Run: headless pygame with SDL's dummy video driver; simulated clock (each Clock.tick advances the game by its frame time, no real sleeping); random seed 0; keys injected as events and as key.get_pressed() state; no mouse input.
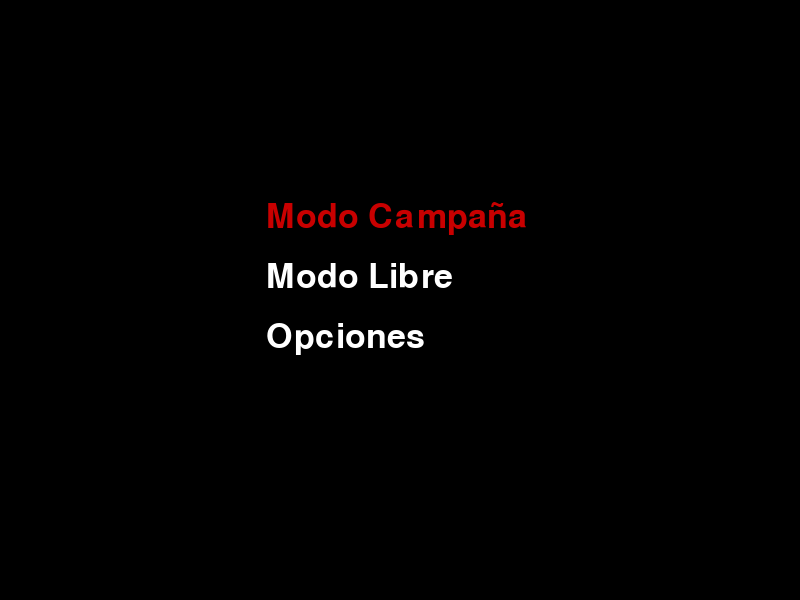
Frame 1 of 4 · flips 1–60 · no input
Frame 2 of 4 · flips 61–180 · tapped SPACE, RETURN · held RIGHT (→), D · screen unchanged from frame 1, image omitted
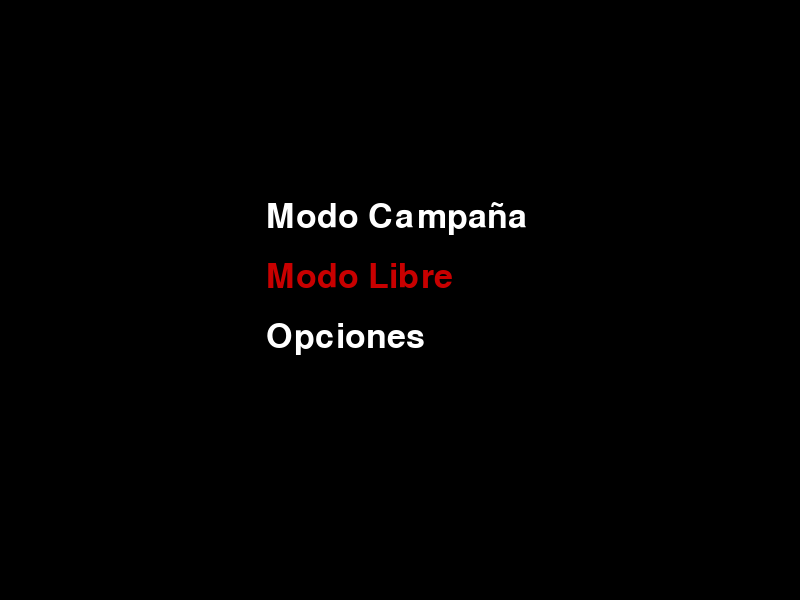
Frame 3 of 4 · flips 181–300 · held DOWN (↓), S
Frame 4 of 4 · flips 301–420 · held LEFT (←), A, UP (↑), W · screen same as frame 1, image omitted

The pygame program that drew these frames:

import pygame

pygame.init()

ANCHO, ALTO = 800, 600
pantalla = pygame.display.set_mode((ANCHO, ALTO))
pygame.display.set_caption("El último Marin en Pie")

BLANCO = (255, 255, 255)
NEGRO = (0, 0, 0)
ROJO = (200, 0, 0)
AZUL = (0, 0, 200)

fuente = pygame.font.Font(None, 50)

opciones = ["Modo Campaña", "Modo Libre", "Opciones"]
opcion_seleccionada = 0

def dibujar_menu():
    pantalla.fill(NEGRO)
    for i, opcion in enumerate(opciones):
        color = ROJO if i == opcion_seleccionada else BLANCO
        texto = fuente.render(opcion, True, color)
        pantalla.blit(texto, (ANCHO // 3, 200 + i * 60))
    pygame.display.flip()

def transicion_campana():
    for alpha in range(0, 255, 15):
        overlay = pygame.Surface((ANCHO, ALTO))
        overlay.set_alpha(alpha)
        overlay.fill(NEGRO)
        pantalla.blit(overlay, (0, 0))
        pygame.display.flip()
        pygame.time.delay(30)
    print("Entrando al Modo Campaña...")

def transicion_libre():
    for x in range(0, ANCHO, 20):
        pantalla.fill(NEGRO)
        pygame.draw.rect(pantalla, ROJO, (x, 0, ANCHO, ALTO))
        pygame.display.flip()
        pygame.time.delay(20)
    print("Entrando al Modo Libre...")

def transicion_opciones():
    for i in range(0, 50):
        pantalla.fill((i * 5, i * 5, i * 5))
        pygame.display.flip()
        pygame.time.delay(20)
    print("Entrando a Opciones...")

def manejar_eventos():
    global opcion_seleccionada
    for evento in pygame.event.get():
        if evento.type == pygame.QUIT:
            return False
        elif evento.type == pygame.KEYDOWN:
            if evento.key == pygame.K_UP:
                opcion_seleccionada = (opcion_seleccionada - 1) % len(opciones)
            elif evento.key == pygame.K_DOWN:
                opcion_seleccionada = (opcion_seleccionada + 1) % len(opciones)
            elif evento.key == pygame.K_RETURN:
                if opcion_seleccionada == 0:
                    transicion_campana()
                elif opcion_seleccionada == 1:
                    transicion_libre()
                elif opcion_seleccionada == 2:
                    transicion_opciones()
    return True

ejecutando = True
while ejecutando:
    ejecutando = manejar_eventos()
    dibujar_menu()
    
pygame.quit()
